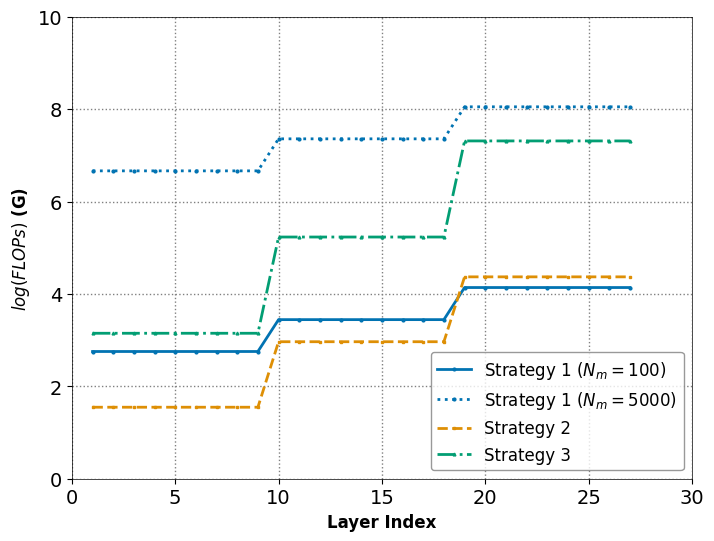

Write Python code to recreate this figure.
import matplotlib.pyplot as plt
import seaborn as sns
import numpy as np

palette = sns.color_palette('colorblind', n_colors=10)
# 设置图形参数
params = {
    'font.family': 'serif',
    'font.serif': ['Times New Roman'],
    'font.size': 14,
    'axes.labelsize': 16,
    'axes.linewidth': 1.5,
    'xtick.labelsize': 14,
    'ytick.labelsize': 14,
    'legend.fontsize': 12,
    'legend.frameon': True,
    'legend.framealpha': 0.8,
    'legend.facecolor': 'white',
    'legend.edgecolor': 'gray',
    'grid.color': 'gray',
    'grid.linestyle': ':',
    'grid.linewidth': 1,
}

plt.rcParams.update(params)

# 准备数据
layer_id = [x for x in range(1, 28)]
strategy1_100 = [15.7, 15.7, 15.7, 15.7, 15.7, 15.7, 15.7, 15.7, 15.7, 31.3, 31.3, 31.3, 31.3, 31.3, 31.3, 31.3, 31.3, 31.3, 62.7, 62.7, 62.7, 62.7, 62.7, 62.7, 62.7, 62.7, 62.7]
strategy1_5000 = [783.5, 783.5, 783.5, 783.5, 783.5, 783.5, 783.5, 783.5, 783.5, 1567.0, 1567.0, 1567.0, 1567.0, 1567.0, 1567.0, 1567.0, 1567.0, 1567.0, 3133.9, 3133.9, 3133.9, 3133.9, 3133.9, 3133.9, 3133.9, 3133.9, 3133.9]
strategy2 = [4.7, 4.7, 4.7, 4.7, 4.7, 4.7, 4.7, 4.7, 4.7, 19.4, 19.4, 19.4, 19.4, 19.4, 19.4, 19.4, 19.4, 19.4, 79.0, 79.0, 79.0, 79.0, 79.0, 79.0, 79.0, 79.0, 79.0]
strategy3 = [23.3, 23.3, 23.3, 23.3, 23.3, 23.3, 23.3, 23.3, 23.3, 187.1, 187.1, 187.1, 187.1, 187.1, 187.1, 187.1, 187.1, 187.1, 1497.4, 1497.4, 1497.4, 1497.4, 1497.4, 1497.4, 1497.4, 1497.4, 1497.4]

# 绘制折线图
fig, ax = plt.subplots(figsize=(8, 6))
# ax.plot(pruning_rate, strategy1, color='blue', linestyle='-', linewidth=2, marker='o', markersize=8, label='Strategy 1')
# ax.plot(pruning_rate, strategy2, color='red', linestyle='--', linewidth=2, marker='s', markersize=8, label='Strategy 2')
# ax.plot(pruning_rate, strategy3, color='green', linestyle='-.', linewidth=2, marker='^', markersize=8, label='Strategy 3')
ax.plot(layer_id, np.log(strategy1_100), color=palette[0], linestyle='-', linewidth=2, marker='o', markersize=2, label='Strategy 1 ($N_{m}=100$)')
ax.plot(layer_id, np.log(strategy1_5000), color=palette[0], linestyle=':', linewidth=2, marker='o', markersize=2, label='Strategy 1 ($N_{m}=5000$)')
ax.plot(layer_id, np.log(strategy2), color=palette[1], linestyle='--', linewidth=2, marker='s', markersize=2, label='Strategy 2')
ax.plot(layer_id, np.log(strategy3), color=palette[2], linestyle='-.', linewidth=2, marker='^', markersize=2, label='Strategy 3')


# 添加标题和标签
# ax.set_title('折线图示例', fontsize=18, fontweight='bold')
ax.set_xlabel('Layer Index', fontsize=12, fontweight='bold')
ax.set_ylabel('$log(FLOPs)$ (G)', fontsize=12, fontweight='bold')

# 调整坐标轴范围
ax.set_xlim(0, 30)
ax.set_ylim(0, 10)

# 添加网格线
ax.grid(True)

# 添加图例
ax.legend(loc='lower right')

# 调整边框
for spine in ax.spines.values():
    spine.set_linewidth(0.5)

# 显示图像
plt.savefig('flops_compare.png', dpi=180)
# plt.show()